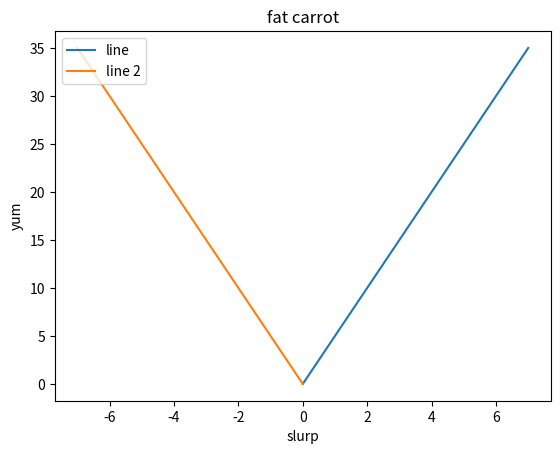

Recreate this plot in Python.
import matplotlib.pylab as plt
x1 = []
y1 = []
x2 = []
y2 = []
plt.clf()
for z in range(8):
    x1.append(z)
    x2.append(-z)
    y1.append(z*5)
    y2.append(z * 5)
plt.figure('fat carrot')
plt.title('fat carrot')
plt.plot(x1, y1, label = 'line')
plt.plot(x2, y2, label = 'line 2')
plt.xlabel('slurp')
plt.ylabel('yum')
plt.legend(loc = 'upper left')

plt.show()
